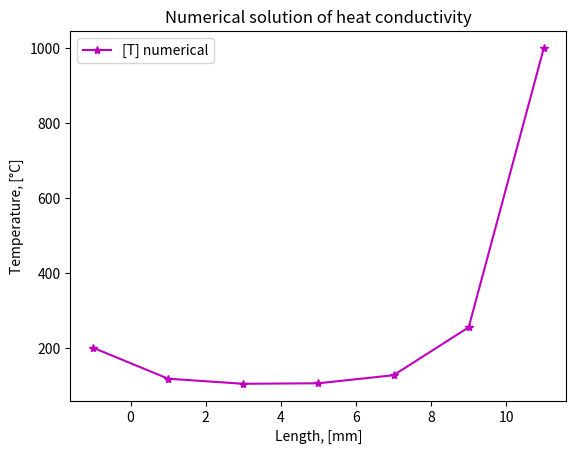

Generate this figure with matplotlib:
import time

import matplotlib.pyplot as mp
import numpy as np

""" 
---------------------
|     ГУ 1 рода     |
---------------------
"""


########################################################################################################################

# функции

def tdma_algorithm(
        a_p: np.ndarray,
        a_w: np.ndarray,
        a_e: np.ndarray,
        b: np.ndarray,
        temp_size: int,
        temp_arr: np.ndarray) -> np.ndarray:
    """
    Это функция для реализации
    алгоритма TDMA

    Parameters
    ----------
    a_p
    a_w
    a_e
    b
    temp_size
    temp_arr

    Returns
    -------

    """
    P = np.zeros(temp_size)
    Q = np.zeros(temp_size)
    P[0] = a_w[0] / a_p[0]
    Q[0] = b[0] / a_p[0]
    for i in range(1, temp_size):
        P[i] = a_w[i] / (a_p[i] - (a_e[i] * P[i - 1]))
        Q[i] = (b[i] + (a_e[i] * Q[i - 1])) / (a_p[i] - (a_e[i] * P[i - 1]))

    temp_arr[temp_size - 1] = Q[temp_size - 1]
    for i in range(temp_size - 1, 0, -1):
        temp_arr[i - 1] = P[i - 1] * temp_arr[i] + Q[i - 1]

    # temp_arr[0] = T_left
    # temp_arr[temp_size-1] = T_right

    return temp_arr


# -----------------------------------------------------------------------------------------------------------------------

def discrete_analogue(
        k_arr: np.ndarray,
        a_p: np.ndarray,
        a_w: np.ndarray,
        a_e: np.ndarray,
        b: np.ndarray,
        dx: float,
        S_p: float,
        a_o: float,
        S_c: float,
        temp_arr: np.ndarray,
        temp_size: int,
        T_left: float,
        T_right: float) -> None:
    """
    Это функция для коэф дискр аналога,
    она не используется, т.к. раскрыта
    в цикле в теле основной программы

    Parameters
    ----------
    k_arr
    a_p
    a_w
    a_e
    b
    dx
    S_p
    a_o
    S_c
    temp_arr
    temp_size
    T_left
    T_right

    Returns
    -------

    """
    a_p[0], a_w[0], a_e[0], b[0] = 1, 0, -1, 2 * T_left  # коэф для фиктивного к.о.
    a_p[temp_size - 1], a_w[temp_size - 1], a_e[temp_size - 1], b[temp_size - 1] = 1, -1, 0, 2 * T_right
    # a_p[0], a_w[0], a_e[0], b[0] = 1, 0, 0, T_left  # self.T_old_solution_numerical[0]  # коэф для фиктивного к.о.
    # a_p[temp_size - 1], a_w[temp_size - 1], a_e[temp_size - 1], b[temp_size - 1] = 1, 0, 0, T_right  # self.T_old_solution_numerical[N - 1]
    # a_p[0], a_w[0], a_e[0], b[0] = 1, 0, 0, 2*T_left/3  # self.T_old_solution_numerical[0]  # коэф для фиктивного к.о.
    # a_p[temp_size - 1], a_w[temp_size - 1], a_e[temp_size - 1], b[temp_size - 1] = 1, 0, 0, 2*T_right/3  # self.T_old_solution_numerical[N - 1]

    for i in range(1, temp_size - 1):
        a_w[i] = k_arr[i - 1] / dx
        a_e[i] = k_arr[i + 1] / dx
        a_p[i] = a_w[i] + a_e[i] + a_o - (S_p * dx)
        b[i] = S_c * dx + a_o * temp_arr[i]


########################################################################################################################
# тело программы
########################################################################################################################


# данные, касающиеся самого тела
N_origin: int = 5  # количество к.о.
N: int = N_origin + 2 # количество к.о. с учетом фиктивных к.о.
length: float = 10.0  # длина всего предмета, m
k: float = 1000.0  # коэффициент объемной теплоемкости, J * m^3 / K
T_left: float = 100.0  # температура слева, K
T_right: float = 500.0  # температура справа, K
delta: float = 0.1  # m
dx: float = length / N_origin  # m
L: np.ndarray = np.arange(start=(-dx/2), stop=length + (dx/2) + delta, step=dx)
# L[0], L[N - 1] = 0, L[N - 1] - (dx/2)
# c: float = main_data.c

# данные, касающиеся времени
all_time: float = 1.0  # все рассматриваемое время, sec
time_steps: int = 1  # количесвто врем промежутков        рассчитать по заданному dt
dt: float = all_time / (time_steps)  # sec
a_o: float = (k * dx) / dt  # a_o = (rho * c * dx) / Dt

# линеаризация источника S = S_c + S_p * T[i]
S_c: float = 0.0
S_p: float = 0.0

T_init: float = T_left  # начальная температура, K
T_old_solution_numerical: np.array = np.array([], dtype=float)
print(T_old_solution_numerical)
T_current_solution_numerical: np.ndarray = T_init * np.ones(shape=N, dtype=float)
print(T_current_solution_numerical)

k_arr: np.ndarray = np.array([k] * (N + 1), float)  # массив для коэф теплопроводности

# массивы для коэф дискретного аналога
a_p: np.ndarray = np.zeros(shape=N, dtype=float)
a_w: np.ndarray = np.zeros(shape=N, dtype=float)
a_e: np.ndarray = np.zeros(shape=N, dtype=float)
b: np.ndarray = np.zeros(shape=N, dtype=float)

########################################################################################################################

# цикл с решением уравнений

time_iter: float = 0.0  # текущее время
while (time_iter < all_time):
    a_p[0], a_w[0], a_e[0], b[0] = 1, 0, -1, (2 * T_left)  # учитываем фиктивный к.о.
    a_p[N - 1], a_w[N - 1], a_e[N - 1], b[N - 1] = 1, -1, 0, (2 * T_right)
    for i in range(1, N - 1):
        a_w[i] = k / dx
        a_e[i] = k / dx
        a_p[i] = a_w[i] + a_e[i] + a_o - (S_p * dx)
        b[i] = S_c * dx + a_o * T_current_solution_numerical[i]
    T_current_solution_numerical = tdma_algorithm(a_p, a_w, a_e, b, N, T_current_solution_numerical)  # получаем решение на данном временном шаге
    # T_current_solution_numerical[0] = T_left
    # T_current_solution_numerical[N - 1] = T_right
    T_old_solution_numerical = np.concatenate(
        (T_old_solution_numerical, T_current_solution_numerical))  # записываем отдельно все эти решения
    print(time_iter, ' sec:  ', T_current_solution_numerical)
    print('         a_p = ', a_p)
    print('         a_e = ', a_e)
    print('         a_w = ', a_w)
    print('         b = ', b)
    print('\n\n')
    time_iter += dt

T_old_solution_numerical = T_old_solution_numerical.reshape((time_steps, N))


# -----------------------------------------------------------------------------------------------------------------------

# отрисовка

time_iter: float = 0.0  # текущее время
i: int = 0  # номер итерации
while (time_iter < all_time):
    fig, ax = mp.subplots()
    line, = ax.plot(L, T_old_solution_numerical[i], "-*m", label='[T] numerical')
    mp.legend()
    mp.xlabel('Length, [mm]')
    mp.ylabel('Temperature, [°C]')
    mp.title('Numerical solution of heat conductivity')
    mp.draw()
    mp.gcf().canvas.flush_events()
    time.sleep(0.02)
    mp.show()
    time_iter += dt
    i += 1

########################################################################################################################
